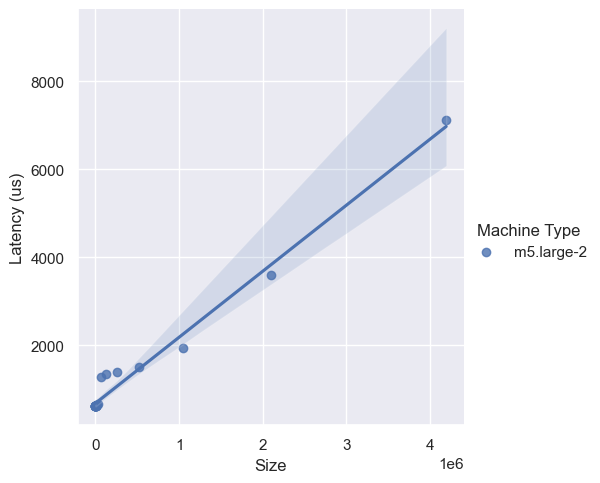

The table this chart was drawn from, first rows:
, Size, Latency (us), Machine Type
0, 1, 623.2, m5.large-2
1, 2, 618.7, m5.large-2
2, 4, 621.2, m5.large-2
3, 8, 627.1, m5.large-2
4, 16, 628.1, m5.large-2
5, 32, 628.9, m5.large-2
6, 64, 627.2, m5.large-2
7, 128, 628.4, m5.large-2
8, 256, 626.1, m5.large-2
9, 512, 616.8, m5.large-2
10, 1024, 627, m5.large-2
11, 2048, 629.5, m5.large-2
12, 4096, 628, m5.large-2
13, 8192, 639.2, m5.large-2
14, 16384, 638.8, m5.large-2
15, 32768, 666.6, m5.large-2
16, 65536, 1277, m5.large-2
17, 131072, 1336, m5.large-2
18, 262144, 1397, m5.large-2
19, 524288, 1506, m5.large-2
20, 1048576, 1934, m5.large-2
21, 2097152, 3598, m5.large-2
22, 4194304, 7115, m5.large-2
